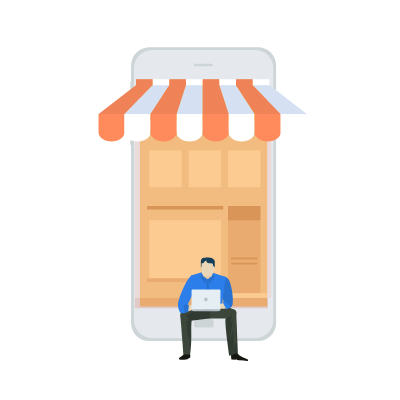
t = 0.00 s
t = 0.50 s: frame unchanged from t = 0.00 s, image omitted
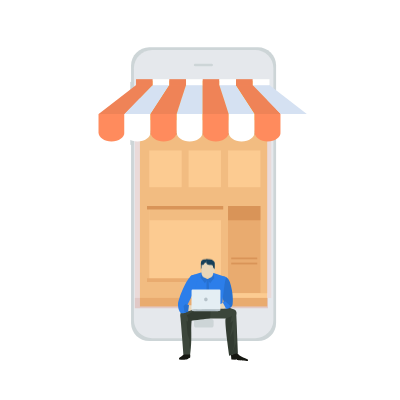
t = 1.00 s
t = 1.50 s: frame unchanged from t = 0.00 s, image omitted
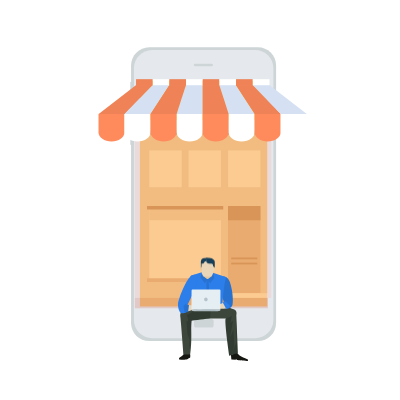
t = 2.00 s
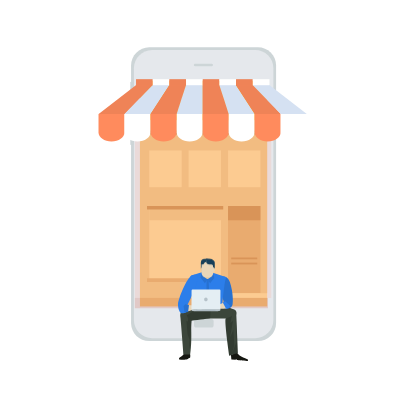
t = 2.50 s

The animated SVG that drew these frames (rendered in a browser with its animation timeline set to each time). Animation: 14 CSS @keyframes rules; one cycle of 3.00 s, repeats indefinitely.

<svg width="400" height="400" xmlns="http://www.w3.org/2000/svg">
 <g>
  <title>background</title>
  
 </g>

 <style type="text/css">.st0{fill:#ED6522;}
	.st1{fill:url(#SVGID_1_);}
	.st2{fill:#FFFFFF;}
	.st3{fill:#FFFFFE;}
	.st4{fill:#FFFEFD;}
	.st5{fill:#FFFEFC;}
	.st6{fill:#FFFEFB;}
	.st7{fill:#FFFEFA;}
	.st8{fill:#FFFDF9;}
	.st9{fill:#FFFDF8;}
	.st10{fill:#FFFDF7;}
	.st11{fill:#FFFCF6;}
	.st12{fill:#FFFCF5;}
	.st13{fill:#FFFCF4;}
	.st14{fill:#FFFBF3;}
	.st15{fill:#FFFBF2;}
	.st16{fill:#FFFBF1;}
	.st17{fill:#FFFBF0;}
	.st18{fill:#FFFAEF;}
	.st19{fill:#FFFAEE;}
	.st20{fill:#FFFAED;}
	.st21{fill:#FFF9EC;}
	.st22{fill:#FFF9EB;}
	.st23{fill:#FFF9EA;}
	.st24{fill:#FFF8E9;}
	.st25{fill:#FFF8E8;}
	.st26{fill:#FFF8E7;}
	.st27{fill:#FFF8E6;}
	.st28{fill:#FFF7E5;}
	.st29{fill:#FFF7E4;}
	.st30{fill:#FFF7E3;}
	.st31{fill:#FFF6E2;}
	.st32{fill:#FFF6E1;}
	.st33{fill:#FFF6E0;}
	.st34{fill:#FFF6DF;}
	.st35{fill:#FFF5DE;}
	.st36{fill:#FFF5DD;}
	.st37{fill:#FFF5DC;}
	.st38{fill:#FFF4DB;}
	.st39{fill:#FFF4DA;}
	.st40{fill:#FFF4D9;}
	.st41{fill:#FFF3D8;}
	.st42{fill:#FFF3D7;}
	.st43{fill:#FFF3D6;}
	.st44{fill:#FFF3D5;}
	.st45{fill:#FFF2D4;}
	.st46{fill:#FFF2D3;}
	.st47{fill:#FFF2D2;}
	.st48{fill:#FFF1D1;}
	.st49{fill:#FFF1D0;}
	.st50{fill:#FFF1CF;}
	.st51{fill:#FFF0CE;}
	.st52{fill:#FFF0CD;}
	.st53{fill:#FFF0CC;}
	.st54{fill:#FFF0CB;}
	.st55{fill:#FFEFCA;}
	.st56{fill:#FFEFC9;}
	.st57{fill:#FFEFC8;}
	.st58{fill:#FFEEC7;}
	.st59{fill:#FFEEC6;}
	.st60{fill:#FFEEC5;}
	.st61{fill:#FFEDC4;}
	.st62{fill:#FFEDC3;}
	.st63{fill:#FFEDC2;}
	.st64{fill:#FFEDC1;}
	.st65{fill:#FFECC0;}
	.st66{fill:#FFECBF;}
	.st67{fill:#FFEBBE;}
	.st68{fill:#FFEBBD;}
	.st69{fill:#FFEBBC;}
	.st70{fill:#FFEBBB;}
	.st71{fill:#FFEABA;}
	.st72{fill:#FFEAB9;}
	.st73{fill:#FFEAB8;}
	.st74{fill:#FFE9B7;}
	.st75{fill:#FFE9B6;}
	.st76{fill:#FFE9B5;}
	.st77{fill:#FFE8B4;}
	.st78{fill:#FFE8B3;}
	.st79{fill:#FFE8B2;}
	.st80{fill:#FFE8B1;}
	.st81{fill:#FFE7B0;}
	.st82{fill:#FFE7AF;}
	.st83{fill:#FFE7AE;}
	.st84{fill:#FFE6AD;}
	.st85{fill:#FFE6AC;}
	.st86{fill:#FFE6AB;}
	.st87{fill:#FFE5AA;}
	.st88{fill:#FFE5A9;}
	.st89{fill:#FFE5A8;}
	.st90{fill:#FFE5A7;}
	.st91{fill:#FFE4A6;}
	.st92{fill:#FFE4A5;}
	.st93{fill:#FFE4A4;}
	.st94{fill:#FFE3A3;}
	.st95{fill:#FFE3A2;}
	.st96{fill:#FFE3A1;}
	.st97{fill:#FFE3A0;}
	.st98{fill:#FFE29F;}
	.st99{fill:#FFE29E;}
	.st100{fill:#FFE29D;}
	.st101{fill:#FFE19C;}
	.st102{fill:#FFE19B;}
	.st103{fill:#FFE19A;}
	.st104{fill:#FFE099;}
	.st105{fill:#FFE098;}
	.st106{fill:#FFE097;}
	.st107{fill:#FFE096;}
	.st108{fill:#FFDF95;}
	.st109{fill:#FFDF94;}
	.st110{fill:#FFDF93;}
	.st111{fill:#FFDE92;}
	.st112{fill:#FFDE91;}
	.st113{fill:#FFDE90;}
	.st114{fill:#FFDD8F;}
	.st115{fill:#FFDD8E;}
	.st116{fill:#FFDD8D;}
	.st117{fill:#FFDD8C;}
	.st118{fill:#FFDC8B;}
	.st119{fill:#FFDC8A;}
	.st120{fill:#FFDC89;}
	.st121{fill:#FFDB88;}
	.st122{fill:#FFDB87;}
	.st123{fill:#FFDB86;}
	.st124{fill:#FFDA85;}
	.st125{fill:#FFDA84;}
	.st126{fill:#FFDA83;}
	.st127{fill:#FFDA82;}
	.st128{fill:#FFD981;}
	.st129{fill:#FFD980;}
	.st130{fill:url(#SVGID_2_);}
	.st131{fill:url(#SVGID_3_);}
	.st132{fill:url(#SVGID_4_);}
	.st133{fill:url(#SVGID_5_);}
	.st134{fill:#E5E8EC;}
	.st135{fill:#2C7EEA;}
	.st136{fill:#2366BD;}
	.st137{fill:#484F59;}
	.st138{fill:#F4DA80;}
	.st139{fill:#B91E2D;}
	.st140{fill:#E2C59C;}
	.st141{fill:#E9D6B8;}
	.st142{fill:#163F59;}
	.st143{fill:#194866;}
	.st144{fill:#FFAB01;}
	.st145{fill:#15100C;}
	.st146{fill:#CDD5D7;}
	.st147{fill:#B7BEC0;}
	.st148{fill:#F99B0F;}
	.st149{opacity:0.6;}
	.st150{fill:#EED2CE;}
	.st151{fill:#C49189;}
	.st152{fill:#FFEBE8;}
	.st153{fill:#E0B6AF;}
	.st154{fill:#FF8B5D;}
	.st155{fill:#EF8357;}
	.st156{fill:#D5E1F2;}
	.st157{fill:#3C463B;}
	.st158{fill:#2771D1;}
	.st159{fill:#161711;}
	.st160{fill:#323B31;}
	.st161{fill:#B6C2C9;}
	.st162{fill:#879BA6;}
	.st163{fill:#E4EEF3;}
	.st164{fill:#FF5931;}
	.st165{enable-background:new    ;}
	.st166{fill:#FFC910;}
	.st167{fill:#FFCA10;}
	.st168{fill:#282723;}
	.st169{fill:#B0BFDE;}
	.st170{fill:#D1DBEA;}
	.st171{fill:#19486D;}
	.st172{fill:#265880;}
	.st173{fill:#FBBC3E;}
	.st174{fill:#E59E0E;}
	.st175{fill:url(#SVGID_6_);}
	.st176{fill:url(#SVGID_7_);}
	.st177{fill:#081832;}
	.st178{fill:#EDEEF0;}
	.st179{fill:#BCD0E2;}
	.st180{fill:#4E99FF;}

		#t3  {
   
  }
 

 #BUTTON {
    animation-name: box1;
    animation-duration: 0;
    animation-timing-function: ease-in;
    animation-iteration-count: infinite;
    transform-origin:bottom;
    
    transform-box: fill-box;
  }
  @keyframes box1{
    0%{transform:scale(0) }
    13%{transform:scale(0)}
     15%{transform:scale(1.2)}
     
     16%{transform:scale(1)}
     100%{transform:scale(1) }

}
 
     
}

#m2{
    animation-name: m2;
    animation-duration: 0;
    animation-iteration-count: infinite;
    transform-origin: bottom;
    transform-box: fill-box;
}
@keyframes m2 {
    0% { opacity: 0; transform: translate(-25px, 25px); }
    22% { opacity: 0; transform: translate(-25px, 0px); }
    24% { opacity: 1; transform: translate(0px, 0px); }
}
#w2{
    animation-name: w2;
    animation-duration: 0;
    animation-iteration-count: infinite;
    transform-origin: bottom;
    transform-box: fill-box;
}
@keyframes w2 {
    0% { opacity: 0; transform: translate(-25px, 25px); }
    25% { opacity: 0; transform: translate(-25px, 0px); }
    28% { opacity: 1; transform: translate(0px, 0px); }
	22%{transform:scale(1)}
	 50%{transform:translateY(-10px)}
	 70%{transform:translateY(10px)}
}
#w1{
    animation-name: w1;
    animation-duration: 0;
    animation-iteration-count: infinite;
    transform-origin: bottom;
    transform-box: fill-box;
}
@keyframes w1 {
    0% { opacity: 0; transform: translate(25px, 25px); }
    29% { opacity: 0; transform: translate(25px, 0px); }
    32% { opacity: 1; transform: translate(0px, 0px); }
}
#heart {
    animation-name: ht;
    animation-duration: 0;
    animation-timing-function: ease-in;
    animation-iteration-count: infinite;
    transform-origin:bottom;
    
    transform-box: fill-box;
  }
  @keyframes ht{
    0%{transform:scale(0) }
    31%{transform:scale(0)}
     33%{transform:scale(1.2)}
     
     34%{transform:scale(1)}
     100%{transform:scale(1) }
}
#like {
    animation-name: lt;
    animation-duration: 0;
    animation-timing-function: ease-in;
    animation-iteration-count: infinite;
    transform-origin:bottom;
    
    transform-box: fill-box;
  }
  @keyframes lt{
    0%{transform:scale(0) }
    31%{transform:scale(0)}
     33%{transform:scale(1.2)}
     
     34%{transform:scale(1)}
     100%{transform:scale(1) }
}
#box1 {
    animation-name: bt;
    animation-duration: 0;
    animation-timing-function: ease-in;
    animation-iteration-count: infinite;
    transform-origin:bottom;
    
    transform-box: fill-box;
  }
  @keyframes bt{
    0%{transform:scale(0) }
    35%{transform:scale(0)}
     36%{transform:scale(1.2)}
     
     38%{transform:scale(1)}
     100%{transform:scale(1) }
}
#box2 {
    animation-name: b2;
    animation-duration: 0;
    animation-timing-function: ease-in;
    animation-iteration-count: infinite;
    transform-origin:bottom;
    
    transform-box: fill-box;
  }
  @keyframes b2{
    0%{transform:scale(0) }
    38%{transform:scale(0)}
     39%{transform:scale(1.2)}
     
     40%{transform:scale(1)}
     100%{transform:scale(1) }
}
#w1l {
    animation-name: pa;
    animation-duration: 2s;
	animation-direction: alternate;
	
    animation-timing-function: linear;
    animation-iteration-count: infinite;
    transform-origin:95% 0%;
    
    transform-box: fill-box;
  }
  @keyframes pa{
    0%{transform:rotateZ(3deg);}
	100%{transform:rotateZ(-3deg);}
	
}
#w2a {
    animation-name: w2a;
    animation-duration: 1.5s;
	animation-direction: alternate;
	
    animation-timing-function: linear;
    animation-iteration-count: infinite;
    transform-origin:5% 90%;
    
    transform-box: fill-box;
  }
  @keyframes w2a{
    0%{transform:rotateZ(4deg);}
	100%{transform:rotateZ(-4deg);}
}
#m2l1 {
    animation-name: m2a;
    animation-duration: 1.5s;
	animation-direction: alternate;
	
    animation-timing-function: linear;
    animation-iteration-count: infinite;
    transform-origin:95% 0%;
    
    transform-box: fill-box;
  }
  @keyframes m2a{
    0%{transform:rotateZ(0deg);}
	100%{transform:rotateZ(-25deg);}
}
#m2l2 {
    animation-name: m2b;
    animation-duration: 1.5s;
	animation-direction: alternate;
	
    animation-timing-function: linear;
    animation-iteration-count: infinite;
    transform-origin:5% 10%;
    
    transform-box: fill-box;
  }
  @keyframes m2b{
    0%{transform:rotateZ(0deg);}
	100%{transform:rotateZ(25deg);}
}
#m1h {
    animation-name: m1h;
    animation-duration: 3s;
	animation-direction: alternate;
	
    animation-timing-function: linear;
    animation-iteration-count: infinite;
    transform-origin:5% 10%;
    
    transform-box: fill-box;
  }
  @keyframes m1h{
    0%{transform:translateY(0px);}
	20%{transform:translateY(0px);}
	 30%{transform:translateY(2px);}
	50%{transform:translateY(0px);}
	
	60%{transform:translatey(0px);}
	100%{transform:translatey(2px);}
}
#m2h {
    animation-name: m2h;
    animation-duration: 1.5s;
	animation-direction: alternate;
	
    animation-timing-function: linear;
    animation-iteration-count: infinite;
    transform-origin:5% 90%;
    
    transform-box: fill-box;
  }
  @keyframes m2h{
    0%{transform:rotateZ(4deg);}
	100%{transform:rotateZ(-4deg);}
}</style>
 <g>
  <title>Layer 1</title>
  <g stroke="null" id="CELLPHONE">
   <g stroke="null" id="svg_270">
    <g stroke="null" id="svg_271">
     <path stroke="null" class="st146" d="m276.09324,322.87563c0,9.94056 -8.13319,18.22437 -18.22437,18.22437l-108.59313,0c-9.94056,0 -18.22437,-8.13319 -18.22437,-18.22437l0,-257.40037c0,-9.94056 8.13319,-18.22437 18.22437,-18.22437l108.59313,0c9.94056,0 18.22437,8.13319 18.22437,18.22437l0,257.40037z" id="svg_272"/>
    </g>
    <g stroke="null" id="svg_273">
     <path stroke="null" class="st134" d="m152.13741,338.23832c-9.94056,0 -18.22437,-8.13319 -18.22437,-18.22437l0,-251.67701c0,-9.94056 8.13319,-18.22437 18.22437,-18.22437l103.02039,0c9.94056,0 18.22437,8.13319 18.22437,18.22437l0,251.67701c0,9.94056 -8.13319,18.22437 -18.22437,18.22437l-103.02039,0z" id="svg_274"/>
    </g>
    <g stroke="null" id="svg_275">
     <path stroke="null" class="st146" d="m212.98572,65.02342c0,0.60246 -0.45184,1.20492 -1.20492,1.20492l-16.71822,0c-0.60246,0 -1.20492,-0.45184 -1.20492,-1.20492l0,0c0,-0.60246 0.45184,-1.20492 1.20492,-1.20492l16.71822,0c0.75307,0.15061 1.20492,0.60246 1.20492,1.20492l0,0z" id="svg_276"/>
    </g>
    <path stroke="null" class="st146" d="m213.58817,325.43608c0,1.20492 -0.90369,2.1086 -2.1086,2.1086l-15.36269,0c-1.20492,0 -2.1086,-0.90369 -2.1086,-2.1086l0,-4.21721c0,-1.20492 0.90369,-2.1086 2.1086,-2.1086l15.36269,0c1.20492,0 2.1086,0.90369 2.1086,2.1086l0,4.21721z" id="svg_277"/>
    <polygon stroke="null" class="st146" points="133.7624168395996,93.03772735595703 133.7624168395996,93.03772735595703 130.29829788208008,93.03772735595703 130.29829788208008,93.03772735595703 130.29829788208008,81.89227294921875 130.29829788208008,81.89227294921875 133.7624168395996,81.89227294921875 133.7624168395996,81.89227294921875 " id="svg_278"/>
    <polygon stroke="null" class="st146" points="133.7624168395996,122.4075927734375 133.7624168395996,122.4075927734375 130.29829788208008,122.4075927734375 130.29829788208008,122.4075927734375 130.29829788208008,103.58075714111328 130.29829788208008,103.58075714111328 133.7624168395996,103.58075714111328 133.7624168395996,103.58075714111328 " id="svg_279"/>
    <polygon stroke="null" class="st146" points="133.7624168395996,144.8491668701172 133.7624168395996,144.8491668701172 130.29829788208008,144.8491668701172 130.29829788208008,144.8491668701172 130.29829788208008,126.7754135131836 130.29829788208008,126.7754135131836 133.7624168395996,126.7754135131836 133.7624168395996,126.7754135131836 " id="svg_280"/>
    <g stroke="null" id="svg_281">
     <rect stroke="null" x="139.93763" y="80.68734" class="st148" width="127.26934" height="225.7713" id="svg_282"/>
    </g>
   </g>
   <g stroke="null" class="st149" id="svg_283">
    <g stroke="null" id="svg_284">
     <rect stroke="null" x="134.81673" y="129.7877" class="st150" width="136.45684" height="168.23652" id="svg_285"/>
     <rect stroke="null" x="134.81673" y="128.88401" class="st151" width="135.40253" height="5.57274" id="svg_286"/>
     <g stroke="null" id="svg_287">
      <rect stroke="null" x="228.04718" y="150.4219" class="st152" width="32.38214" height="36.74996" id="svg_288"/>
      <rect stroke="null" x="188.58615" y="150.4219" class="st152" width="32.38214" height="36.74996" id="svg_289"/>
      <rect stroke="null" x="149.27574" y="150.4219" class="st152" width="32.38214" height="36.74996" id="svg_290"/>
     </g>
     <polygon stroke="null" class="st152" points="176.6875877380371,205.99868774414062 181.65787887573242,205.99868774414062 220.9682731628418,205.99868774414062 220.9682731628418,281.9084167480469 181.65787887573242,281.9084167480469 176.6875877380371,281.9084167480469 149.2757682800293,281.9084167480469 149.2757682800293,205.99868774414062 " id="svg_291"/>
     <polygon stroke="null" class="st150" points="181.65787887573242,205.99868774414062 220.9682731628418,205.99868774414062 220.9682731628418,220.30706787109375 149.2757682800293,220.30706787109375 149.2757682800293,205.99868774414062 176.6875877380371,205.99868774414062 " id="svg_292"/>
     <polygon stroke="null" class="st151" points="176.08515548706055,205.99868774414062 181.3566551208496,205.99868774414062 223.22751998901367,205.99868774414062 223.22751998901367,209.6134490966797 181.3566551208496,209.6134490966797 176.08515548706055,209.6134490966797 147.01652145385742,209.6134490966797 147.01652145385742,205.99868774414062 " id="svg_293"/>
     <polygon stroke="null" class="st153" points="176.08515548706055,278.293701171875 181.3566551208496,278.293701171875 223.22751998901367,278.293701171875 223.22751998901367,281.9084167480469 181.3566551208496,281.9084167480469 176.08515548706055,281.9084167480469 147.01652145385742,281.9084167480469 147.01652145385742,278.293701171875 " id="svg_294"/>
     <rect stroke="null" x="228.04718" y="205.99869" class="st153" width="32.38214" height="87.05524" id="svg_295"/>
     <rect stroke="null" x="231.21008" y="257.50889" class="st151" width="26.05633" height="1.80738" id="svg_296"/>
     <rect stroke="null" x="231.21008" y="262.62979" class="st151" width="26.05633" height="1.80738" id="svg_297"/>
     <rect stroke="null" x="220.96829" y="293.20455" class="st152" width="46.3893" height="6.92827" id="svg_298"/>
     <rect stroke="null" x="228.04718" y="205.99869" class="st151" width="32.38214" height="14.30839" id="svg_299"/>
     <rect stroke="null" x="134.81673" y="297.8736" class="st153" width="133.14331" height="10.39241" id="svg_300"/>
     <rect stroke="null" x="134.06366" y="120.14837" class="st153" width="144.89125" height="10.39241" id="svg_301"/>
    </g>
   </g>
   <g stroke="null" id="svg_302">
    <g stroke="null" id="svg_303">
     <g stroke="null" id="svg_304">
      <path stroke="null" class="st154" d="m98.51861,114.12378l0,18.37498c0,4.97028 5.87397,8.88626 12.95286,8.88626c7.2295,0 12.95286,-3.91598 12.95286,-8.88626l0,-18.37498l-25.90571,0z" id="svg_305"/>
      <path stroke="null" class="st2" d="m124.57494,114.12378l0,18.37498c0,4.97028 5.87397,8.88626 12.95286,8.88626c7.2295,0 12.95286,-3.91598 12.95286,-8.88626l0,-18.37498l-25.90571,0z" id="svg_306"/>
      <path stroke="null" class="st154" d="m150.63127,114.12378l0,18.37498c0,4.97028 5.87397,8.88626 12.95286,8.88626c7.2295,0 12.95286,-3.91598 12.95286,-8.88626l0,-18.37498l-25.90571,0z" id="svg_307"/>
      <path stroke="null" class="st2" d="m176.6876,114.12378l0,18.37498c0,4.97028 5.87397,8.88626 12.95286,8.88626c7.2295,0 12.95286,-3.91598 12.95286,-8.88626l0,-18.37498l-25.90571,0z" id="svg_308"/>
      <path stroke="null" class="st154" d="m202.74392,114.12378l0,18.37498c0,4.97028 5.87397,8.88626 12.95286,8.88626c7.2295,0 12.95286,-3.91598 12.95286,-8.88626l0,-18.37498l-25.90571,0z" id="svg_309"/>
      <path stroke="null" class="st2" d="m228.64964,114.12378l0,18.37498c0,4.97028 5.87397,8.88626 12.95286,8.88626c7.2295,0 12.95286,-3.91598 12.95286,-8.88626l0,-18.37498l-25.90571,0z" id="svg_310"/>
      <path stroke="null" class="st154" d="m254.70596,114.12378l0,18.37498c0,4.97028 5.87397,8.88626 12.95286,8.88626c7.2295,0 12.95286,-3.91598 12.95286,-8.88626l0,-18.37498l-25.90571,0z" id="svg_311"/>
      <path stroke="null" class="st2" d="m280.76229,114.12378l0,18.37498c0,4.97028 5.87397,8.88626 12.95286,8.88626c7.2295,0 12.95286,-3.91598 12.95286,-8.88626l0,-18.37498l-25.90571,0z" id="svg_312"/>
     </g>
     <g stroke="null" id="svg_313">
      <path stroke="null" class="st155" d="m136.17227,85.05516c-12.50101,9.63933 -25.00203,19.42928 -37.50304,29.06862c8.73565,0 17.32068,0 26.05633,0c9.33811,-9.63933 18.82683,-19.42928 28.16493,-29.06862c-5.72336,0 -11.2961,0 -16.71822,0z" id="svg_314"/>
      <path stroke="null" class="st156" d="m152.73987,85.05516c-9.33811,9.63933 -18.82683,19.42928 -28.16493,29.06862c8.73565,0 17.32068,0 26.05633,0c6.32581,-9.63933 12.50101,-19.42928 18.82683,-29.06862c-5.57274,0 -11.14548,0 -16.71822,0z" id="svg_315"/>
      <path stroke="null" class="st155" d="m169.45809,85.05516c-6.32581,9.63933 -12.50101,19.42928 -18.82683,29.06862c8.73565,0 17.32068,0 26.05633,0c3.16291,-9.63933 6.32581,-19.42928 9.33811,-29.06862c-5.57274,0 -11.14548,0 -16.56761,0z" id="svg_316"/>
      <path stroke="null" class="st156" d="m186.0257,85.05516c-3.16291,9.63933 -6.32581,19.42928 -9.33811,29.06862c8.73565,0 17.32068,0 26.05633,0c0,-9.63933 0,-19.42928 0,-29.06862c-5.57274,0 -11.14548,0 -16.71822,0z" id="svg_317"/>
      <path stroke="null" class="st155" d="m202.74392,85.05516c0,9.63933 0,19.42928 0,29.06862c8.73565,0 17.32068,0 26.05633,0c-3.16291,-9.63933 -6.32581,-19.42928 -9.33811,-29.06862c-5.72336,0 -11.2961,0 -16.71822,0z" id="svg_318"/>
      <path stroke="null" class="st156" d="m219.31153,85.05516c3.16291,9.63933 6.32581,19.42928 9.33811,29.06862c8.73565,0 17.32068,0 26.05633,0c-6.32581,-9.63933 -12.50101,-19.42928 -18.82683,-29.06862c-5.42213,0 -10.99487,0 -16.56761,0z" id="svg_319"/>
      <path stroke="null" class="st155" d="m236.02975,85.05516c6.32581,9.63933 12.50101,19.42928 18.82683,29.06862c8.73565,0 17.32068,0 26.05633,0c-9.33811,-9.63933 -18.82683,-19.42928 -28.16493,-29.06862c-5.72336,0 -11.2961,0 -16.71822,0z" id="svg_320"/>
      <path stroke="null" class="st156" d="m280.76229,114.12378c8.73565,0 17.32068,0 26.05633,0c-12.50101,-9.63933 -25.00203,-19.42928 -37.50304,-29.06862c-5.57274,0 -11.14548,0 -16.71822,0c9.33811,9.78995 18.82683,19.42928 28.16493,29.06862z" id="svg_321"/>
     </g>
     <g stroke="null" id="svg_322">
      <rect stroke="null" x="136.02165" y="79.18119" class="st155" width="16.71822" height="6.02458" id="svg_323"/>
      <rect stroke="null" x="152.73987" y="79.18119" class="st2" width="16.71822" height="6.02458" id="svg_324"/>
      <rect stroke="null" x="169.30748" y="79.18119" class="st155" width="16.71822" height="6.02458" id="svg_325"/>
      <rect stroke="null" x="186.0257" y="79.18119" class="st2" width="16.71822" height="6.02458" id="svg_326"/>
      <rect stroke="null" x="202.74392" y="79.18119" class="st155" width="16.71822" height="6.02458" id="svg_327"/>
      <rect stroke="null" x="219.31153" y="79.18119" class="st2" width="16.71822" height="6.02458" id="svg_328"/>
      <rect stroke="null" x="236.02975" y="79.18119" class="st155" width="16.71822" height="6.02458" id="svg_329"/>
      <rect stroke="null" x="252.74797" y="79.18119" class="st2" width="16.71822" height="6.02458" id="svg_330"/>
     </g>
    </g>
   </g>
  </g>
  <g id="MEN_LAPTOP">
   <g id="svg_331">
    <path class="st157" d="m202.86731,318.6c0,0 20.6,0 28.5,0.2c5.5,0.1 6,-7.8 3.8,-8.9c-6.6,-3.6 -27.1,-5.4 -27.1,-5.4l-14,12.8c0,-0.1 0.8,-0.1 8.8,1.3z" id="svg_332"/>
    <path class="st158" d="m222.26731,276.6c0,0 5.3,-1.5 7.6,5.4c3.5,10.6 3.2,20.3 2.7,22.4c-0.2,1 -0.9,4.3 -6.8,4.4c-2.4,0.1 -1.4,-5.1 -1.4,-5.1s-1.5,-4.4 -3.2,-11.7c-1.7,-7.4 1.1,-15.4 1.1,-15.4z" id="svg_333"/>
    <path class="st135" d="m226.46731,277.2l-13.6,-4.4l-10.3,-0.7l-11.3,3.4c0,0 -3.7,2.5 -0.3,10.7c3.4,8.2 2.1,21 2.1,21l29,0.9c0,0 0.6,-11.8 2.5,-23.6c0.5,-2.7 0.6,-5.8 1.9,-7.3z" id="svg_334"/>
    <path class="st158" d="m206.46731,307.5l1.5,0c1.5,-11.4 1.5,-23.2 -0.2,-34.6c-0.4,0.3 -0.9,0.5 -1.3,0.8c0.3,11.7 -0.3,23.3 0,33.8z" id="svg_335"/>
    <g id="svg_336">
     <path class="st140" d="m212.26731,276c-0.2,1.6 -1.5,2.9 -2.8,3c-1.3,0 -2.6,0 -3.8,0c-1.3,-0.1 -2.6,-1.4 -2.8,-3c-0.3,-2.6 -0.6,-5.2 -0.9,-7.8c-0.2,-1.6 0.7,-4.7 2.8,-5.6c1.9,-0.8 4,-0.8 5.9,0c2,0.9 3,4 2.8,5.6c-0.6,2.6 -0.9,5.2 -1.2,7.8z" id="svg_337"/>
    </g>
    <polygon class="st158" points="207.36729192733765,279.20001220703125 204.9673285484314,283.20001220703125 200.4673285484314,277.6000061035156 201.16734075546265,274.70001220703125 202.5673041343689,273.5 202.66734075546265,275.70001220703125 " id="svg_338"/>
    <polygon class="st158" points="207.66734075546265,279.20001220703125 210.0673041343689,283.20001220703125 214.26731634140015,278 213.5673041343689,274.79998779296875 212.5673041343689,273.3999938964844 212.0673041343689,276.1000061035156 " id="svg_339"/>
    <path class="st159" d="m179.16731,358c-0.3,0.4 -0.1,1.4 -0.1,1.4s5.5,0.6 7.3,0.2c0.5,-0.1 1.2,-0.5 2,-0.9c0.1,-0.1 0.3,-0.5 0.5,-0.6s0.3,0.1 0.5,0c0.5,-0.3 0.8,-0.6 0.8,-0.6c0.5,-2.5 -0.2,-3.6 -0.2,-3.6s-4.7,-1.6 -5.6,-0.5c-2,2.6 -4.5,3.7 -5.2,4.6z" id="svg_340"/>
    <path class="st159" d="m230.96731,355.2l0.4,4.2l4.2,0.4c0,0 0.3,-0.6 0.6,-0.5c0.3,0 0.6,0.6 1,0.7c0.9,0.1 1.9,0.2 2.3,0.2c0.8,0.1 8.4,0.8 8.4,0.8s0.3,-0.8 0.1,-1.2c-0.1,-0.2 -0.8,-0.5 -1.2,-0.7c-2.1,-0.8 -8.1,-3.3 -9,-5.5c-1.1,-2.6 -6.8,1.6 -6.8,1.6z" id="svg_341"/>
    <g id="svg_342">
     <path class="st141" d="m224.66731,302.2l-14.2,5.8c0,0 10.1,1.4 16.3,0.2c4.3,-0.9 -2,-6.2 -2.1,-6z" id="svg_343"/>
    </g>
    <path class="st157" d="m192.46731,311c0,0 -1.4,12.9 -1.2,19.8c0.1,5.2 0.2,15.1 -1.1,23.5c-0.1,0.5 -6.7,0.1 -6.7,0.1s-2.4,-32.1 -3.1,-37.4c-0.6,-5.2 1.5,-9.1 12.1,-6z" id="svg_344"/>
    <path class="st160" d="m233.86731,314.1c0,0 -2.1,3.4 -8,4.1c-2.1,0.3 3.4,37.6 3.4,37.6l8.6,-2.8l-1.7,-41.2l-2.3,2.3z" id="svg_345"/>
    <path class="st160" d="m210.16731,318.3c0,0 -11.3,1.6 -18.8,2.4c-2.8,0.3 -5.1,-7.4 -5.5,-7.8c-2,-2.1 -4,-1.8 -3.9,-1.9c1.6,-1.8 10.1,-3.4 18.9,-5.5s10.1,-0.8 10.1,-0.8l-0.8,13.6z" id="svg_346"/>
    <path class="st157" d="m200.86731,305.6c-8.8,2.1 -17.2,3.7 -18.9,5.5c-0.1,0.1 1.9,-0.2 3.9,1.9c0.1,0.1 0.6,2.6 1,3.4c-1.4,-2.6 19.3,-9.9 23.7,-11.8c-0.8,-0.3 -3.2,-0.6 -9.7,1z" id="svg_347"/>
    <polygon class="st160" points="191.16731023788452,318.20001220703125 190.36732244491577,343.3999938964844 189.4673285484314,349.20001220703125 189.36732244491577,343.3999938964844 189.5673041343689,339.70001220703125 187.5673041343689,334.1000061035156 186.4673285484314,321 188.0673041343689,321.5 187.86732244491577,315.79998779296875 " id="svg_348"/>
    <path class="st157" d="m233.66731,311l2.1,0.6l0.8,30.3l-4.4,10.8l2.1,-7.4l-0.9,-15.2c0,0 -3.1,7.4 -3.1,7s2.6,-16 2.6,-16s-2.9,2.4 -2.6,2.3c0.3,-0.1 1.7,-11 3.4,-12.4z" id="svg_349"/>
    <path class="st135" d="m197.56731,275.6c0,0 -4.5,-3.5 -8.9,3c-6.5,9.6 -9.3,19.9 -10.3,22.9c-0.8,2.3 -0.4,8.7 2.3,11.4c0.6,0.6 4.5,0.1 4.5,0.1l2.5,-1.7l-1.1,-2l-0.1,-1.6c0,0 3.2,-7.8 7.2,-15.1c3.9,-7.4 3.9,-17 3.9,-17z" id="svg_350"/>
    <g id="svg_351">
     <path class="st141" d="m186.46731,305.1l14.7,0.8c0,0 -14.1,6.5 -14.6,5.4c-2.7,-6.4 -0.1,-6.2 -0.1,-6.2z" id="svg_352"/>
     <g id="svg_353">
      <path class="st141" d="m194.56731,304.7c0.9,-0.4 0.8,-0.4 0.8,-0.4s0.8,0.9 1.9,1.1c0.6,0.1 2.4,0.1 2.4,0.1l2.7,0.1l1.3,-0.1c0,0 0.7,-0.1 0.9,0c0.5,0.4 0.1,0.6 0.1,0.6l-4.8,0.7l4.7,0.6c0,0 0.6,0.2 0.6,0.5s-0.2,0.3 -0.2,0.3l-5.4,0.6l2.4,0.6c0,0 0.6,0.2 0.6,0.5s0.1,0.4 0.1,0.4l-5,-0.5c-0.2,-0.1 -4,-4.7 -3.1,-5.1z" id="svg_354"/>
      <path class="st141" d="m199.96731,307.7l3.3,0.6c0,0 0.7,0.1 1.1,0.3c0.4,0.3 0.2,0.6 0.2,0.6l-5,-0.4l0.4,-1.1z" id="svg_355"/>
     </g>
    </g>
    <g id="svg_356">
     <path class="st161" d="m220.36731,310.2l0,0l0,-1l-28.9,0l0,0.9l0,0l0.1,0.2c0.5,0.8 1.4,0.9 2.4,0.9l24,0c1,0 1.9,-0.1 2.4,-0.9l0,-0.1z" id="svg_357"/>
     <g id="svg_358">
      <rect x="196.26731" y="309.5" class="st162" width="19.2" height="0.7" id="svg_359"/>
     </g>
     <g id="svg_360">
      <path class="st163" d="m220.36731,309.4l0.1,-19c0,-0.5 -0.4,-0.9 -0.9,-0.9l-27.1,0c-0.5,0 -0.9,0.4 -0.9,0.9l-0.1,19l28.9,0z" id="svg_361"/>
      <path class="st161" d="m207.66731,299.4c0,1 -0.8,1.8 -1.8,1.8s-1.8,-0.8 -1.7,-1.8c0,-1 0.8,-1.8 1.8,-1.8c0.9,0.1 1.7,0.9 1.7,1.8z" id="svg_362"/>
     </g>
    </g>
    <polygon class="st158" points="184.5673041343689,312.3999938964844 183.5673041343689,306 185.26731634140015,304.29998779296875 188.9673285484314,304.8999938964844 188.16731023788452,312 " id="svg_363"/>
    <polygon class="st135" points="229.5673041343689,307.79998779296875 229.9673285484314,305.5 225.26731634140015,301.20001220703125 222.76731634140015,302.3999938964844 226.0673041343689,308.70001220703125 " id="svg_364"/>
   </g>
   <g id="m1h">
    <path class="st142" d="m206.96731,257.7c-1.1,0 -2,0.6 -2.6,1.4l-1.1,0c-1.3,0 -2.4,1.1 -2.4,2.4l0,5.9l1.7,0l0,-2.4c0,-0.9 0.7,-1.7 1.7,-1.7l1,0l-1.5,0l1,0c1.7,0 3.1,-1.4 3.1,-3.1l0,-2.5l-0.9,0l0,0z" id="svg_365"/>
    <path class="st140" d="m203.96731,269.5c0,0.8 -0.7,1.5 -1.5,1.5l-0.1,0c-0.8,0 -1.5,-0.6 -1.5,-1.5l0,-1.8c0,-0.8 0.7,-1.5 1.5,-1.5l0.1,0c0.6,0 1.1,0.4 1.3,0.9" id="svg_366"/>
    <path class="st142" d="m205.66731,260l0,-2.3l1,0l2.5,0l1.5,0c1.7,0 3.1,1.4 3.1,3.1l0,2.3l-1,0l-2.5,0l-1.5,0c-1.8,0 -3.1,-1.4 -3.1,-3.1z" id="svg_367"/>
    <path class="st141" d="m213.26731,271.8c0,1.2 -0.9,3.3 -2.5,3.9c-2.1,0.9 -4.6,0.9 -6.7,0c-1.6,-0.7 -2.5,-2.7 -2.5,-3.9c0,-3.5 0,-6.9 0,-10.4c0,-1.2 1.2,-2.3 2.7,-2.3c2.1,0 4.1,0 6.2,0c1.5,0 2.7,1.1 2.7,2.3c0.1,3.4 0.1,6.9 0.1,10.4z" id="svg_368"/>
    <path class="st142" d="m208.66731,257.7c1.1,0 2,0.6 2.6,1.4l1.1,0c1.3,0 2.4,1.1 2.4,2.4l0,5.9l-1.7,0l0,-2.4c0,-0.9 -0.8,-1.7 -1.7,-1.7l0,0l0.6,0l-2.7,0c-1.7,0 -3.1,-1.4 -3.1,-3.1l0,-2.5l2.5,0l0,0z" id="svg_369"/>
    <path class="st141" d="m211.66731,267.8c0,-0.8 0.7,-1.5 1.5,-1.5l0.1,0c0.8,0 1.5,0.7 1.5,1.5l0,1.8c0,0.8 -0.7,1.5 -1.5,1.5l-0.1,0c-0.6,0 -1.1,-0.4 -1.3,-0.9" id="svg_370"/>
    <path class="st142" d="m206.16731,260.7c0,-0.2 0.1,-0.4 0.1,-0.6l0,-2.3l-1,0l-1.2,0c-1.7,0 -3.1,1.4 -3.1,3.1l0,2.3l0.6,0l0.3,0l1.2,0c0.2,0 0.4,0 0.6,-0.1c0.3,-1.3 1.3,-2.2 2.5,-2.4z" id="svg_371"/>
   </g>
  </g>
 </g>
</svg>
